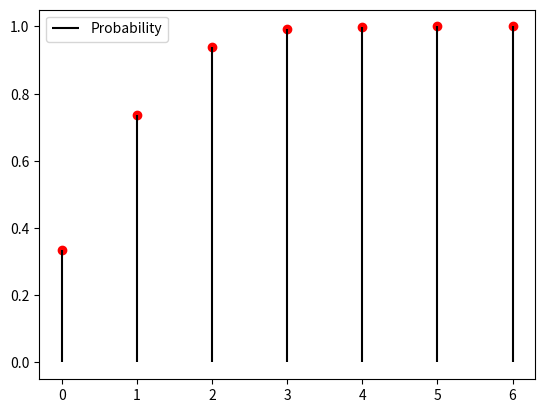

Write Python code to recreate this figure.
from scipy.stats import binom
import numpy as np
import matplotlib.pyplot as plt

# Number of trials, probability of success
n = 6
p = 1 / 6

# Binomial Random Variable
rv = binom(n, p)

# X axis
x_val = np.arange((n + 1))

# CDF Values (Y axis)
cdf_val = rv.cdf(x_val)

# Plot
plt.plot(x_val, cdf_val, 'ro')
plt.vlines(x_val, 0, cdf_val, colors='k', label='Probability')
plt.legend(loc='best', frameon=True)

plt.show()
